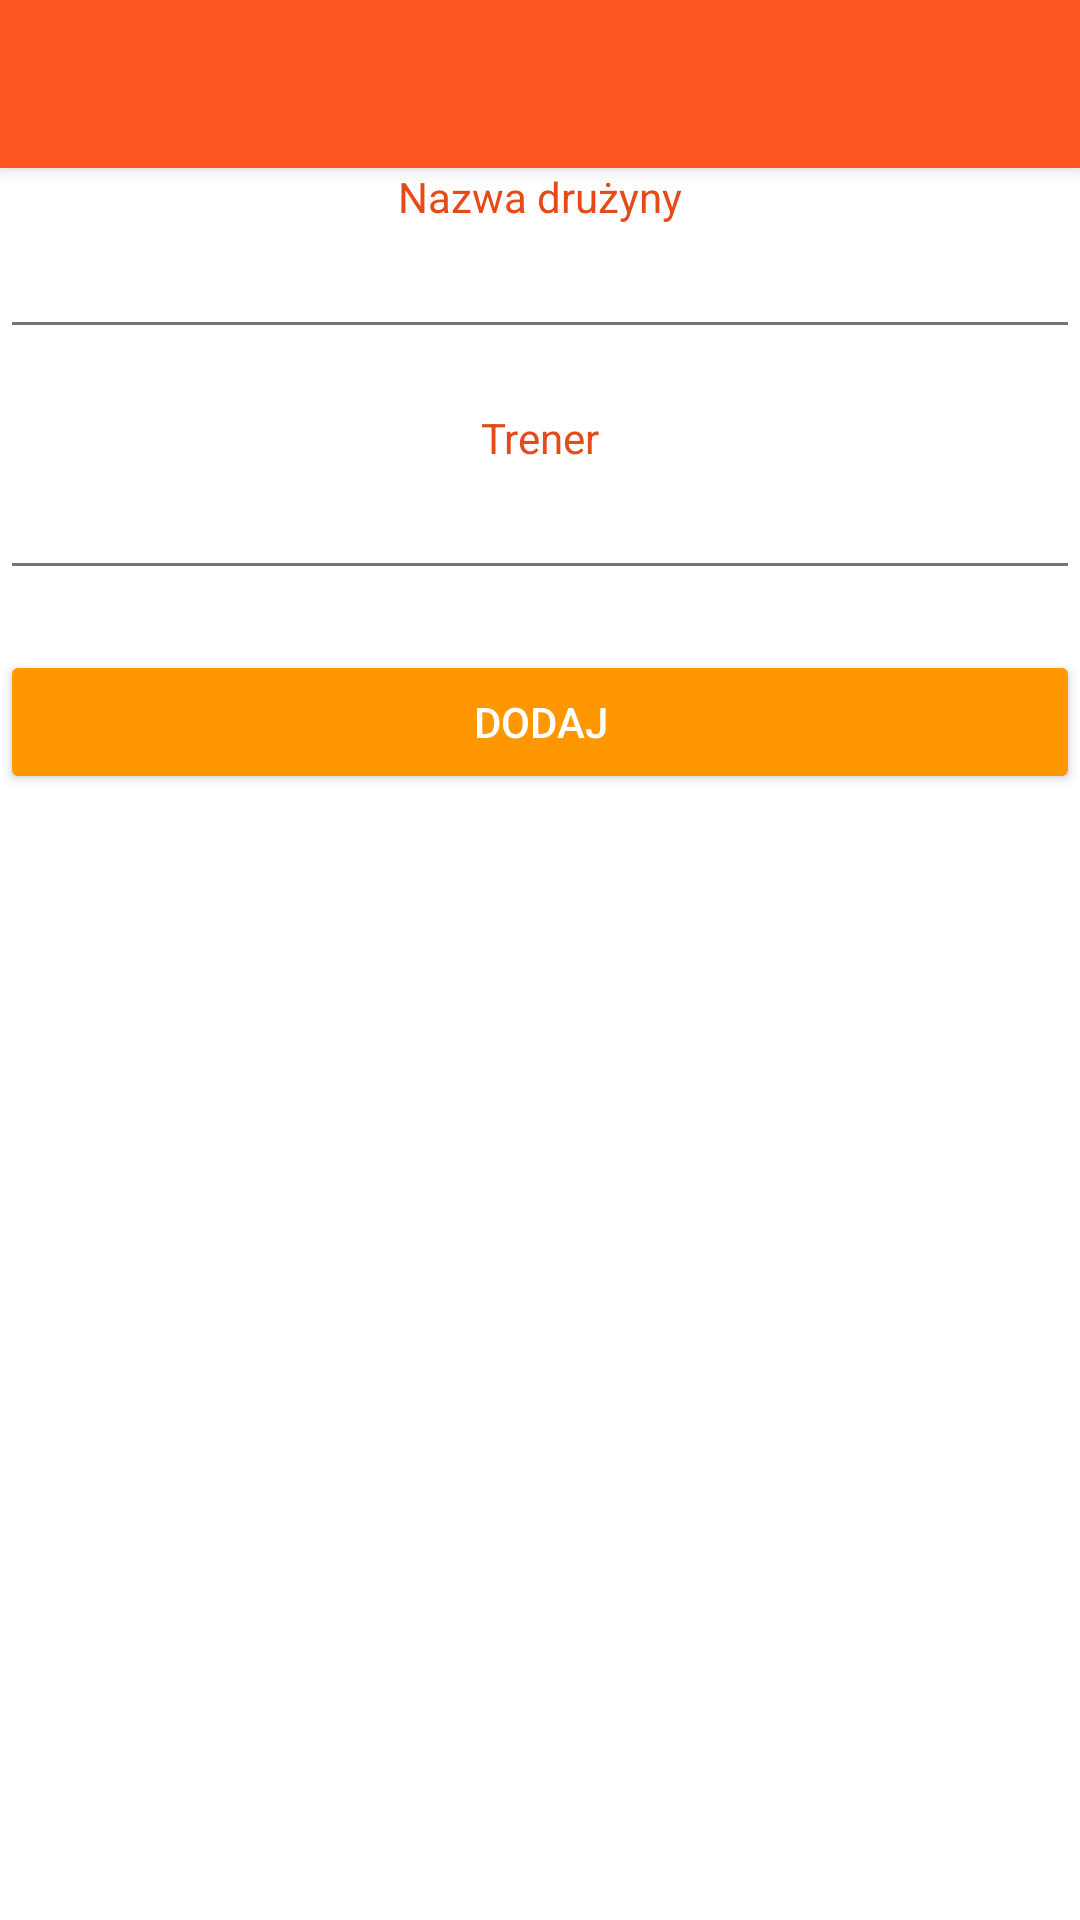

The Android layout XML behind this screen, and the referenced resources:
<!-- AndroidManifest.xml: activity theme AppTheme.NoActionBar -->
<!-- res/layout/activity_dodaj_team.xml -->
<?xml version="1.0" encoding="utf-8"?>
<android.support.design.widget.CoordinatorLayout xmlns:android="http://schemas.android.com/apk/res/android"
    xmlns:app="http://schemas.android.com/apk/res-auto"
    xmlns:tools="http://schemas.android.com/tools"
    android:layout_width="match_parent"
    android:layout_height="match_parent"
    tools:context="com.example.kuba.statmaster_app.DodajTeamActivity">

    <android.support.design.widget.AppBarLayout
        android:layout_width="match_parent"
        android:layout_height="wrap_content"
        android:theme="@style/AppTheme.AppBarOverlay">

        <android.support.v7.widget.Toolbar
            android:id="@+id/toolbar"
            android:layout_width="match_parent"
            android:layout_height="?attr/actionBarSize"
            android:background="?attr/colorPrimary"
            app:popupTheme="@style/AppTheme.PopupOverlay" />

    </android.support.design.widget.AppBarLayout>

    <include layout="@layout/content_dodaj_team" />
    
</android.support.design.widget.CoordinatorLayout>
<!-- res/layout/content_dodaj_team.xml (included above) -->
<?xml version="1.0" encoding="utf-8"?>
<android.support.constraint.ConstraintLayout xmlns:android="http://schemas.android.com/apk/res/android"
    xmlns:app="http://schemas.android.com/apk/res-auto"
    xmlns:tools="http://schemas.android.com/tools"
    android:layout_width="match_parent"
    android:layout_height="match_parent"
    app:layout_behavior="@string/appbar_scrolling_view_behavior"
    tools:context="com.example.kuba.statmaster_app.DodajTeamActivity"
    tools:layout_editor_absoluteY="81dp"
    tools:showIn="@layout/activity_dodaj_team">

    <LinearLayout
        android:layout_width="match_parent"
        android:layout_height="match_parent"
        android:orientation="vertical">

        <TextView
            android:id="@+id/textView10"
            android:layout_width="match_parent"
            android:layout_height="wrap_content"
            android:gravity="center_horizontal"
            android:textColor="@color/colorPrimaryDark"
            android:text="Nazwa drużyny" />

        <EditText
            android:id="@+id/TeamName"
            android:layout_width="match_parent"
            android:layout_height="wrap_content"
            android:ems="10"
            android:inputType="textPersonName"
            android:layout_marginBottom="20dp"/>

        <TextView
            android:layout_width="match_parent"
            android:layout_height="wrap_content"
            android:gravity="center_horizontal"
            android:textColor="@color/colorPrimaryDark"
            android:text="Trener" />

        <EditText
            android:id="@+id/CoachName"
            android:layout_width="match_parent"
            android:layout_height="wrap_content"
            android:ems="10"
            android:inputType="textPersonName"
            android:layout_marginBottom="20dp" />

        <Button
            android:id="@+id/AddTeam"
            android:layout_width="match_parent"
            android:layout_height="wrap_content"
            style="@style/Widget.AppCompat.Button.Colored"
            android:text="Dodaj" />

    </LinearLayout>
</android.support.constraint.ConstraintLayout>
<!-- resources referenced by this layout -->
<resources>
  <color name="colorPrimaryDark">#E64A19</color> #FF5722
  <style name="AppTheme.AppBarOverlay" parent="ThemeOverlay.AppCompat.Dark.ActionBar" />
  <style name="AppTheme.PopupOverlay" parent="ThemeOverlay.AppCompat.Light" />
  <style name="AppTheme.NoActionBar">
              <item name="windowActionBar">false</item>
              <item name="windowNoTitle">true</item>
          </style>
</resources>
